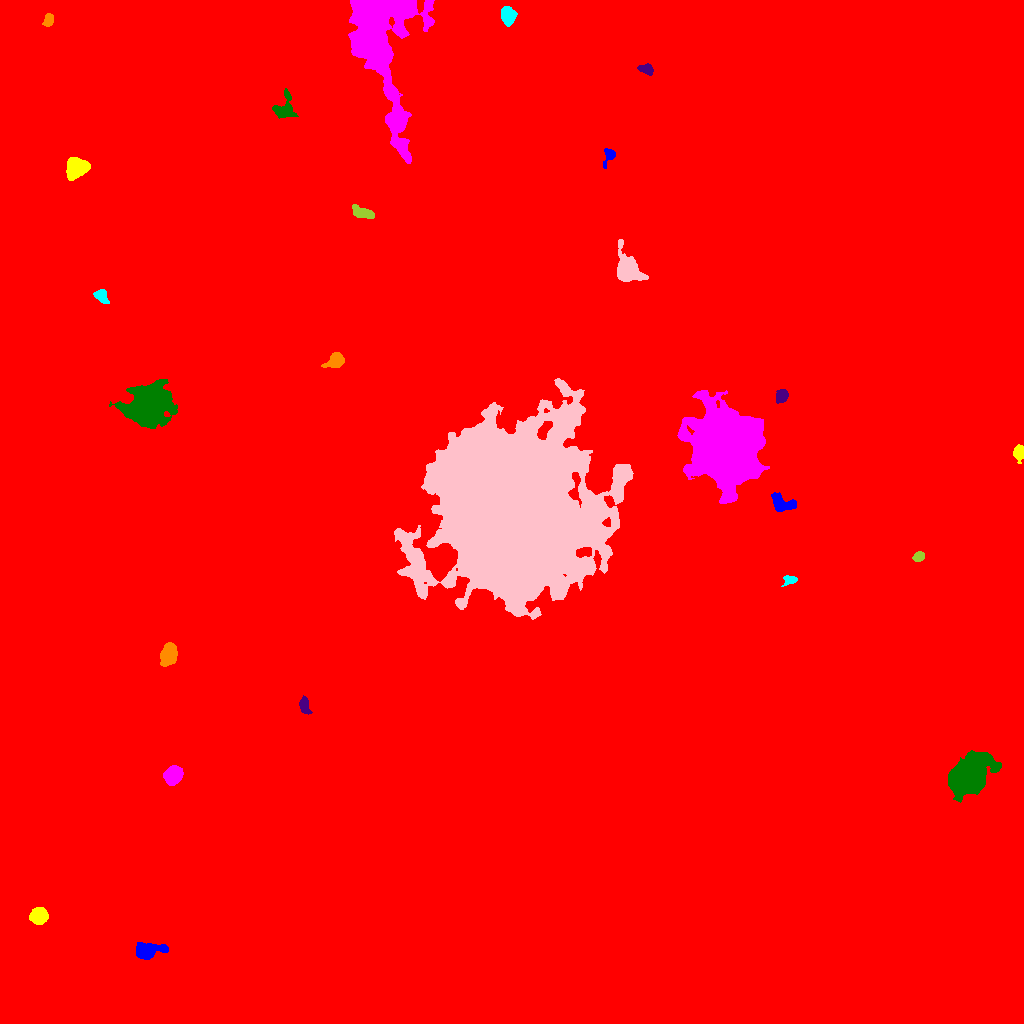

Source data for this figure (header and first rows):
ID, X, Y, A, B, theta, total_flux, mu_max, mu_median, mu_mean, R_fwhm, R_e, R10, R90, x_start, x_end, y_start, y_end, area, greylevel
0, 510.2, 553.2, 299.1, 287.1, -1.326, 4668044, 28.0, 4.0, 4.669, 85.71, 271.4, 100.1, 444.6, 0, 1023, 0, 1023, 999782, 4.669
1, 146.7, 72.79, 5.997, 3.404, 0.1375, 4538, 33.0, 8.0, 11.37, 6.024, 5.262, 2.111, 8.777, 136, 168, 64, 81, 399, 24.37
2, 38.39, 107.2, 3.84, 3.507, 0.1839, 4762, 43.0, 15.0, 17.19, 5.499, 4.687, 1.871, 7.548, 29, 48, 99, 116, 277, 30.19
3, 173.5, 248.2, 4.344, 3.59, 0.9251, 4266, 32.0, 12.0, 13.46, 6.206, 5.046, 2.034, 8.117, 163, 183, 238, 258, 317, 26.46
4, 968.8, 248.6, 10.7, 6.752, 0.7545, 34538, 77.0, 15.0, 21.69, 9.982, 10.08, 3.909, 17.53, 948, 1001, 221, 273, 1592, 33.69
5, 304.1, 317.6, 3.846, 2.07, -1.299, 471.0, 9.0, 3.0, 3.0, 3.568, 3.432, 1.262, 5.557, 299, 312, 309, 328, 157, 17.0
6, 168.9, 369.6, 4.972, 3.393, 1.333, 4167, 32.0, 10.0, 12.11, 5.997, 5.202, 2.034, 8.406, 160, 177, 357, 381, 344, 25.11
7, 789.9, 443.7, 3.37, 2.229, 0.1582, 546.0, 12.0, 5.0, 4.707, 3.523, 3.192, 1.128, 5.109, 781, 797, 437, 448, 116, 17.71
8, 512.8, 514.3, 37.96, 33.62, -1.467, 841341, 167.0, 18.0, 28.55, 21.08, 41.48, 14.53, 73.04, 394, 633, 404, 645, 29471, 40.55
9, 918.5, 467, 2.594, 2.054, 0.501, 732.0, 15.0, 6.0, 6.778, 3.827, 2.932, 1.128, 4.687, 912, 924, 462, 472, 108, 20.78
10, 981.9, 500.2, 2.94, 2.383, 0.8608, 542.0, 11.0, 3.0, 3.956, 3.656, 3.192, 1.262, 5.293, 976, 989, 493, 506, 137, 21.96
11, 782, 520.1, 6.705, 3.757, -0.334, 1418, 8.0, 4.0, 4.634, 8.058, 5.614, 2.326, 8.556, 771, 796, 512, 531, 306, 17.63
12, 1018, 570.9, 3.466, 2.319, -1.556, 453.0, 7.0, 2.0, 2.885, 4.26, 3.432, 1.382, 5.585, 1013, 1023, 560, 579, 157, 16.89
13, 726.1, 574.4, 15.26, 13.86, -1.222, 202701, 238.0, 19.0, 34.95, 10.37, 16.16, 5.323, 31.24, 677, 769, 520, 633, 5800, 47.95
14, 147.4, 616.1, 8.695, 8.034, 0.5835, 54501, 114.0, 12.0, 28.97, 10.88, 9.424, 3.949, 17.47, 109, 177, 595, 644, 1881, 39.97
15, 781.7, 627, 3.112, 2.46, 0.7456, 582.0, 11.0, 3.0, 3.707, 3.432, 3.385, 1.262, 5.67, 776, 788, 620, 634, 157, 17.71
16, 335.6, 663.1, 4.383, 3.196, 0.5676, 1736, 17.0, 6.0, 7.233, 5.323, 4.514, 1.784, 7.291, 321, 344, 656, 671, 240, 22.23
17, 101.8, 727.2, 3.814, 2.42, -0.9003, 662.0, 9.0, 4.0, 4.112, 4.652, 3.742, 1.493, 5.863, 93, 109, 720, 734, 161, 18.11
18, 627.3, 754.3, 6.863, 5.038, -1.062, 8001, 45.0, 9.0, 12.54, 6.18, 6.383, 2.459, 11.23, 617, 648, 742, 784, 638, 24.54
19, 364.5, 810.1, 6.063, 2.344, -0.3707, 442.0, 6.0, 2.0, 1.964, 4.754, 4.029, 1.596, 6.699, 352, 374, 805, 819, 225, 15.96
20, 2.621, 858.5, 4.433, 1.859, -1.495, 504.0, 8.0, 4.0, 3.549, 4.853, 3.613, 1.382, 5.499, 0, 8, 849, 869, 142, 17.55
21, 609.3, 867.7, 4.638, 2.759, 1.166, 559.0, 9.0, 3.0, 3.909, 3.827, 3.568, 1.382, 5.89, 603, 615, 855, 875, 143, 16.91
22, 76.21, 855, 5.276, 4.292, 0.673, 5081, 28.0, 11.0, 12.01, 7.399, 6.024, 2.394, 9.558, 66, 90, 843, 866, 423, 25.01
23, 380.6, 983.5, 39.97, 14.93, -1.401, 48951, 41.0, 8.0, 10.28, 13.28, 18.52, 6.723, 32.6, 348, 434, 860, 1023, 4763, 22.28
24, 284, 914.3, 6.494, 4.94, 1.268, 1380, 11.0, 4.0, 4.182, 5.412, 5.412, 2.111, 8.759, 272, 298, 905, 935, 330, 17.18
25, 646.3, 954.2, 3.921, 2.44, -0.2656, 607.0, 8.0, 4.0, 4.367, 5.441, 3.868, 1.596, 5.809, 637, 653, 948, 960, 139, 17.37
26, 48.39, 1004, 2.95, 2.089, 1.387, 371.0, 7.0, 3.0, 3.041, 4.107, 3.192, 1.262, 4.918, 42, 53, 997, 1010, 122, 17.04
27, 507.7, 1008, 3.964, 3.023, -1.377, 2457, 26.0, 9.0, 9.867, 5.14, 4.37, 1.693, 7.069, 501, 517, 997, 1017, 249, 23.87
